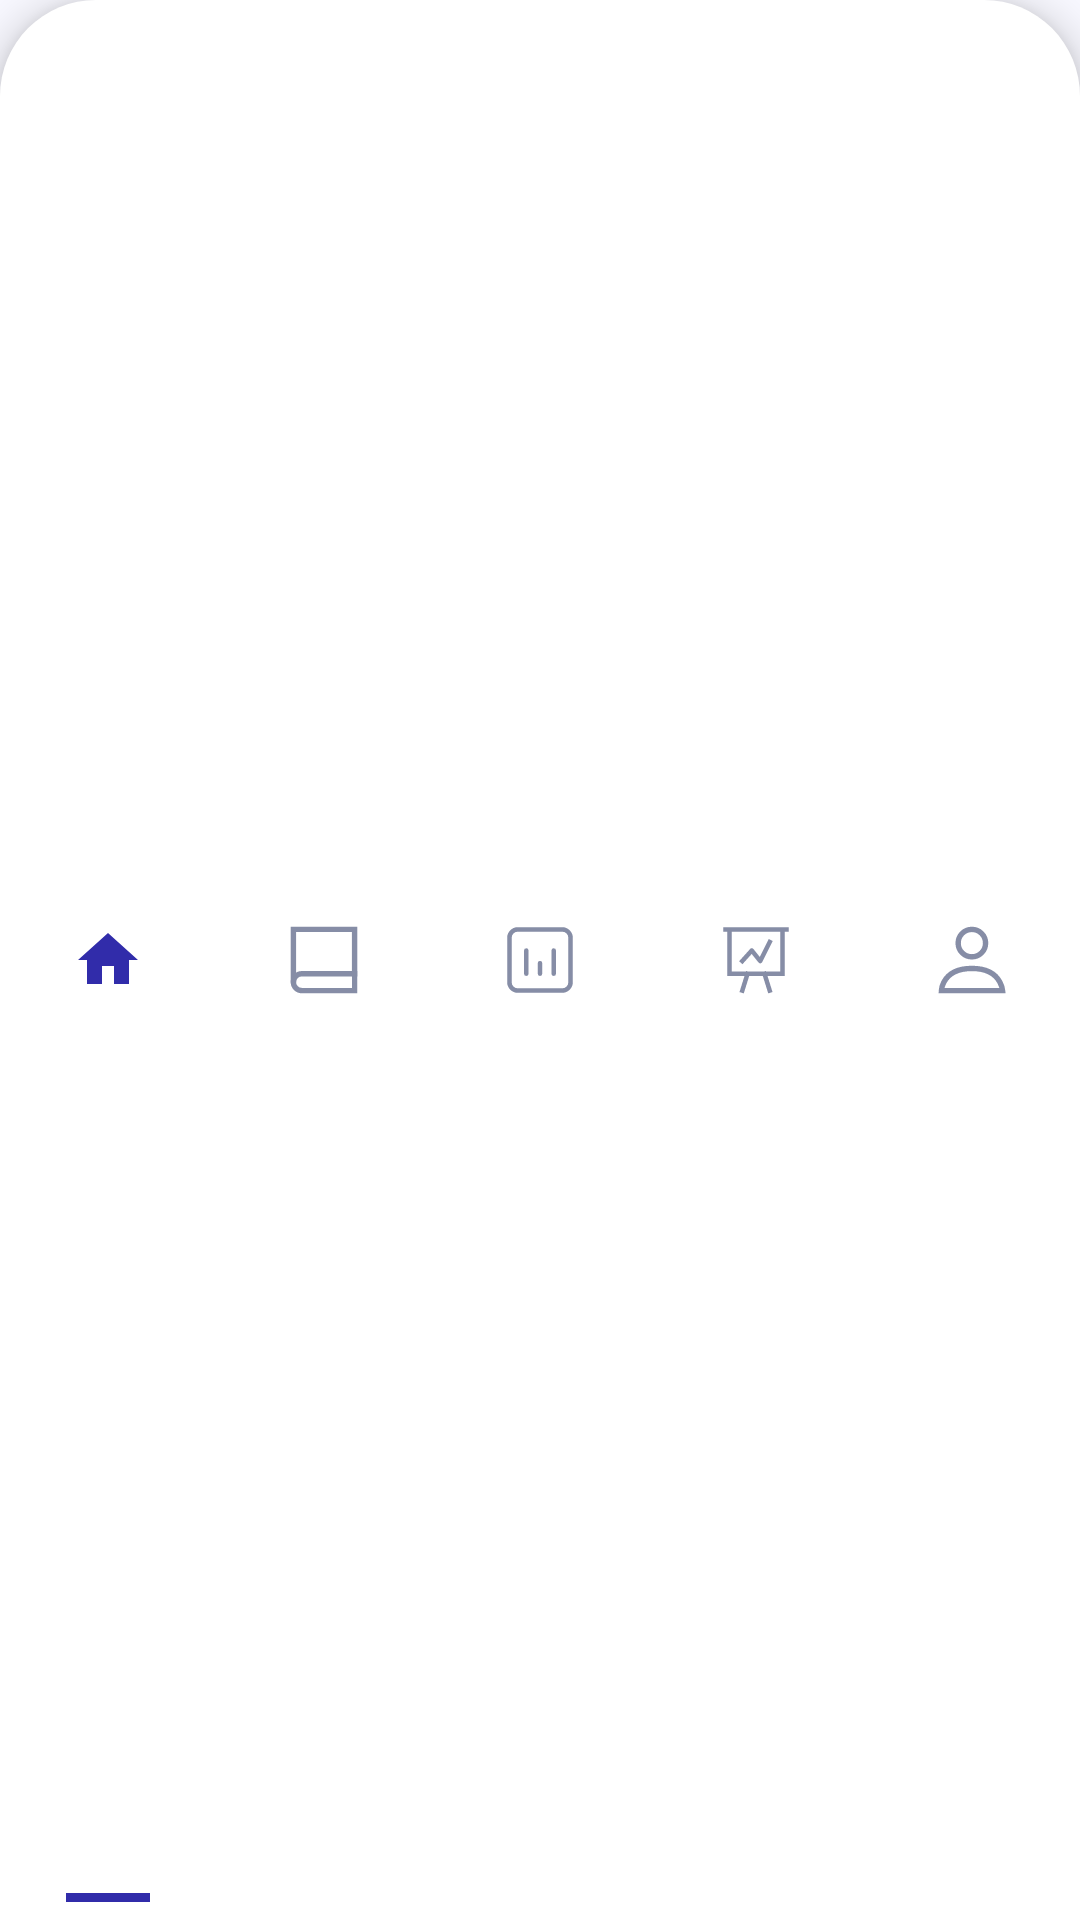

Write the Android layout XML for this screen, with the resource values it uses.
<!-- AndroidManifest.xml: application theme Theme.Capstone -->
<!-- res/layout/component_user_nav_bar.xml -->
<?xml version="1.0" encoding="utf-8"?>
<androidx.constraintlayout.widget.ConstraintLayout
    xmlns:android="http://schemas.android.com/apk/res/android"
    xmlns:app="http://schemas.android.com/apk/res-auto"
    xmlns:tools="http://schemas.android.com/tools"
    android:id="@+id/bottom_nav_container"
    android:layout_width="match_parent"
    android:layout_height="72dp"
    android:background="@drawable/bg_bottom_nav"
    android:elevation="8dp">

    <LinearLayout
        android:layout_width="0dp"
        android:layout_height="match_parent"
        android:orientation="horizontal"
        app:layout_constraintBottom_toBottomOf="parent"
        app:layout_constraintEnd_toEndOf="parent"
        app:layout_constraintStart_toStartOf="parent"
        app:layout_constraintTop_toTopOf="parent">

        <androidx.constraintlayout.widget.ConstraintLayout
            android:id="@+id/nav_home"
            android:layout_width="0dp"
            android:layout_height="match_parent"
            android:layout_weight="1"
            android:clickable="true"
            android:focusable="true"
            android:background="?attr/selectableItemBackground">
        <ImageView
            android:id="@+id/icon_home"
            android:layout_width="24dp"
            android:layout_height="24dp"
            android:src="@drawable/ic_home"
            app:tint="@color/primary_blue"
            app:layout_constraintTop_toTopOf="parent"
            app:layout_constraintBottom_toBottomOf="parent"
            app:layout_constraintStart_toStartOf="parent"
            app:layout_constraintEnd_toEndOf="parent"
            />
            <View
                android:id="@+id/indicator_home"
                android:layout_width="28dp"
                android:layout_height="3dp"
                android:background="@color/primary_blue"
                android:visibility="visible"
                app:layout_constraintBottom_toBottomOf="parent"
                app:layout_constraintStart_toStartOf="parent"
                app:layout_constraintEnd_toEndOf="parent"
                android:layout_marginBottom="6dp" />
        </androidx.constraintlayout.widget.ConstraintLayout>

        <androidx.constraintlayout.widget.ConstraintLayout
            android:id="@+id/nav_start_interview"
            android:layout_width="0dp"
            android:layout_height="match_parent"
            android:layout_weight="1"
            android:clickable="true"
            android:focusable="true"
            android:background="?attr/selectableItemBackground">

        <ImageView
            android:id="@+id/icon_start_interview"
            android:layout_width="24dp"
            android:layout_height="24dp"
            android:src="@drawable/ic_start_interview_nav"
            app:tint="#FF868DA6"
            app:layout_constraintTop_toTopOf="parent"
            app:layout_constraintBottom_toBottomOf="parent"
            app:layout_constraintStart_toStartOf="parent"
            app:layout_constraintEnd_toEndOf="parent" />

            <View
                android:id="@+id/indicator_interview"
                android:layout_width="28dp"
                android:layout_height="3dp"
                android:background="@color/primary_blue"
                android:visibility="gone"
                app:layout_constraintBottom_toBottomOf="parent"
                app:layout_constraintStart_toStartOf="parent"
                app:layout_constraintEnd_toEndOf="parent"
                android:layout_marginBottom="6dp" />
        </androidx.constraintlayout.widget.ConstraintLayout>

        <androidx.constraintlayout.widget.ConstraintLayout
            android:id="@+id/nav_analytics"
            android:layout_width="0dp"
            android:layout_height="match_parent"
            android:layout_weight="1"
            android:clickable="true"
            android:focusable="true"
            android:background="?attr/selectableItemBackground">

        <ImageView
            android:id="@+id/icon_analytics"
            android:layout_width="24dp"
            android:layout_height="24dp"
            android:src="@drawable/ic_analytics"
            app:tint="#FF868DA6"
            app:layout_constraintTop_toTopOf="parent"
            app:layout_constraintBottom_toBottomOf="parent"
            app:layout_constraintStart_toStartOf="parent"
            app:layout_constraintEnd_toEndOf="parent" />
            <View
                android:id="@+id/indicator_analytics"
                android:layout_width="28dp"
                android:layout_height="3dp"
                android:background="@color/primary_blue"
                android:visibility="gone"
                app:layout_constraintBottom_toBottomOf="parent"
                app:layout_constraintStart_toStartOf="parent"
                app:layout_constraintEnd_toEndOf="parent"
                android:layout_marginBottom="6dp" />
        </androidx.constraintlayout.widget.ConstraintLayout>

        <androidx.constraintlayout.widget.ConstraintLayout
            android:id="@+id/nav_presentation"
            android:layout_width="0dp"
            android:layout_height="match_parent"
            android:layout_weight="1"
            android:clickable="true"
            android:focusable="true"
            android:background="?attr/selectableItemBackground">

        <ImageView
            android:id="@+id/icon_presentation"
            android:layout_width="24dp"
            android:layout_height="24dp"
            android:src="@drawable/ic_presentation"
            app:tint="#FF868DA6" app:layout_constraintTop_toTopOf="parent"
            app:layout_constraintBottom_toBottomOf="parent"
            app:layout_constraintStart_toStartOf="parent"
            app:layout_constraintEnd_toEndOf="parent"/>

            <View
                android:id="@+id/indicator_history"
                android:layout_width="28dp"
                android:layout_height="3dp"
                android:background="@color/primary_blue"
                android:visibility="gone"
                app:layout_constraintBottom_toBottomOf="parent"
                app:layout_constraintStart_toStartOf="parent"
                app:layout_constraintEnd_toEndOf="parent"
                android:layout_marginBottom="6dp" />
        </androidx.constraintlayout.widget.ConstraintLayout>

        <androidx.constraintlayout.widget.ConstraintLayout
            android:id="@+id/nav_profile"
            android:layout_width="0dp"
            android:layout_height="match_parent"
            android:layout_weight="1"
            android:clickable="true"
            android:focusable="true"
            android:background="?attr/selectableItemBackground">
        <ImageView
            android:id="@+id/icon_profile"
            android:layout_width="24dp"
            android:layout_height="24dp"
            android:src="@drawable/ic_person_nav"
            app:tint="#FF868DA6"
            app:layout_constraintTop_toTopOf="parent"
            app:layout_constraintBottom_toBottomOf="parent"
            app:layout_constraintStart_toStartOf="parent"
            app:layout_constraintEnd_toEndOf="parent" />

            <View
                android:id="@+id/indicator_profile"
                android:layout_width="28dp"
                android:layout_height="3dp"
                android:background="@color/primary_blue"
                android:visibility="gone"
                app:layout_constraintBottom_toBottomOf="parent"
                app:layout_constraintStart_toStartOf="parent"
                app:layout_constraintEnd_toEndOf="parent"
                android:layout_marginBottom="6dp" />
        </androidx.constraintlayout.widget.ConstraintLayout>
    </LinearLayout>
</androidx.constraintlayout.widget.ConstraintLayout>
<!-- resources referenced by this layout -->
<resources>
  <color name="primary_blue">#FF312CAA</color>
  <!-- drawable bg_bottom_nav (drawable) -->
  <shape xmlns:android="http://schemas.android.com/apk/res/android" android:shape="rectangle">
      <solid android:color="@color/card_background"/>
      <corners android:topLeftRadius="32dp" android:topRightRadius="32dp"/>
  </shape>
  <!-- drawable ic_home (drawable) -->
  <vector xmlns:android="http://schemas.android.com/apk/res/android"
      android:width="24dp"
      android:height="24dp"
      android:viewportWidth="24"
      android:viewportHeight="24">
      <path android:fillColor="@color/primary_blue" android:pathData="M10,20v-6h4v6h5v-8h3L12,3 2,12h3v8z"/>
  </vector>
  <!-- drawable ic_presentation (drawable) -->
  <?xml version="1.0" encoding="utf-8"?>
  <vector
      xmlns:android="http://schemas.android.com/apk/res/android"
      android:width="24dp"
      android:height="24dp"
      android:viewportWidth="24"
      android:viewportHeight="24">
      <path
          android:pathData="M3.20688 1.80005H20.7931M3.20688 1.80005V13.7587C3.20688 14.5049 3.20688 16.5725 3.20688 16.5725C3.20688 16.5725 5.27441 16.5725 6.02068 16.5725H9.18619M3.20688 1.80005H1.79999M20.7931 1.80005V13.7587C20.7931 14.5049 20.7931 16.5725 20.7931 16.5725C20.7931 16.5725 18.7256 16.5725 17.9793 16.5725H14.8138M20.7931 1.80005H22.2M9.18619 16.5725L7.42757 22.2M9.18619 16.5725H14.8138M14.8138 16.5725L16.5724 22.2"
          android:fillColor="#00000000"
          android:strokeColor="#353E5C"
          android:strokeWidth="1.5"
          android:strokeLineCap="square" />
      <path
          android:pathData="M7.42792 12.3518L10.5934 8.83454L13.4072 12.3518L16.5727 6.02075"
          android:fillColor="#00000000"
          android:strokeColor="#353E5C"
          android:strokeWidth="1.5"
          android:strokeLineCap="square"
          android:strokeLineJoin="round" />
  </vector>
  <!-- drawable ic_start_interview_nav (drawable) -->
  <?xml version="1.0" encoding="utf-8"?>
  <vector
      xmlns:android="http://schemas.android.com/apk/res/android"
      android:width="20dp"
      android:height="20dp"
      android:viewportWidth="20"
      android:viewportHeight="20">
      <group
          >
          <clip-path
              android:pathData="M0 0H20V20H0V0Z" />
          <path
              android:pathData="M18.5 13.8103V2.67241C18.5 2.02491 18.5 1.5 18.5 1.5H1.5C1.5 1.5 1.50001 2.54981 1.50001 3.84483V15.569"
              android:fillColor="#00000000"
              android:strokeColor="#353E5C"
              android:strokeWidth="1.5"
              android:strokeLineCap="square" />
          <path
              android:pathData="M18.5 13.8103H3.84483C2.54981 13.8103 1.5 14.8601 1.5 16.1551C1.5 17.4502 2.54981 18.5 3.84483 18.5H18.5V13.8103Z"
              android:fillColor="#00000000"
              android:strokeColor="#353E5C"
              android:strokeWidth="1.5"
              android:strokeLineCap="square" />
      </group>
  </vector>
  <style name="Theme.Capstone" parent="Base.Theme.Capstone" />
  <color name="card_background">#FFFFFFFF</color>
  <style name="Base.Theme.Capstone" parent="Theme.Material3.DayNight.NoActionBar">
  
      <item name="android:windowBackground">@color/app_background</item>
  
      <item name="colorPrimary">@color/candidate_primary</item>
      <item name="colorOnPrimary">@color/white</item>
  
      <item name="colorSurface">@color/white</item>
      <item name="colorOnSurface">@color/heading_text</item>
  
      <item name="android:navigationBarColor">@color/white</item>
      <item name="android:statusBarColor">@color/app_background</item>
  
    </style>
  <color name="app_background">#FFF8F8FF</color>
  <color name="candidate_primary">#FFF5F5F5</color>
  <color name="white">#FFFFFFFF</color>
  <color name="heading_text">#FFFAF9F6</color>
</resources>
